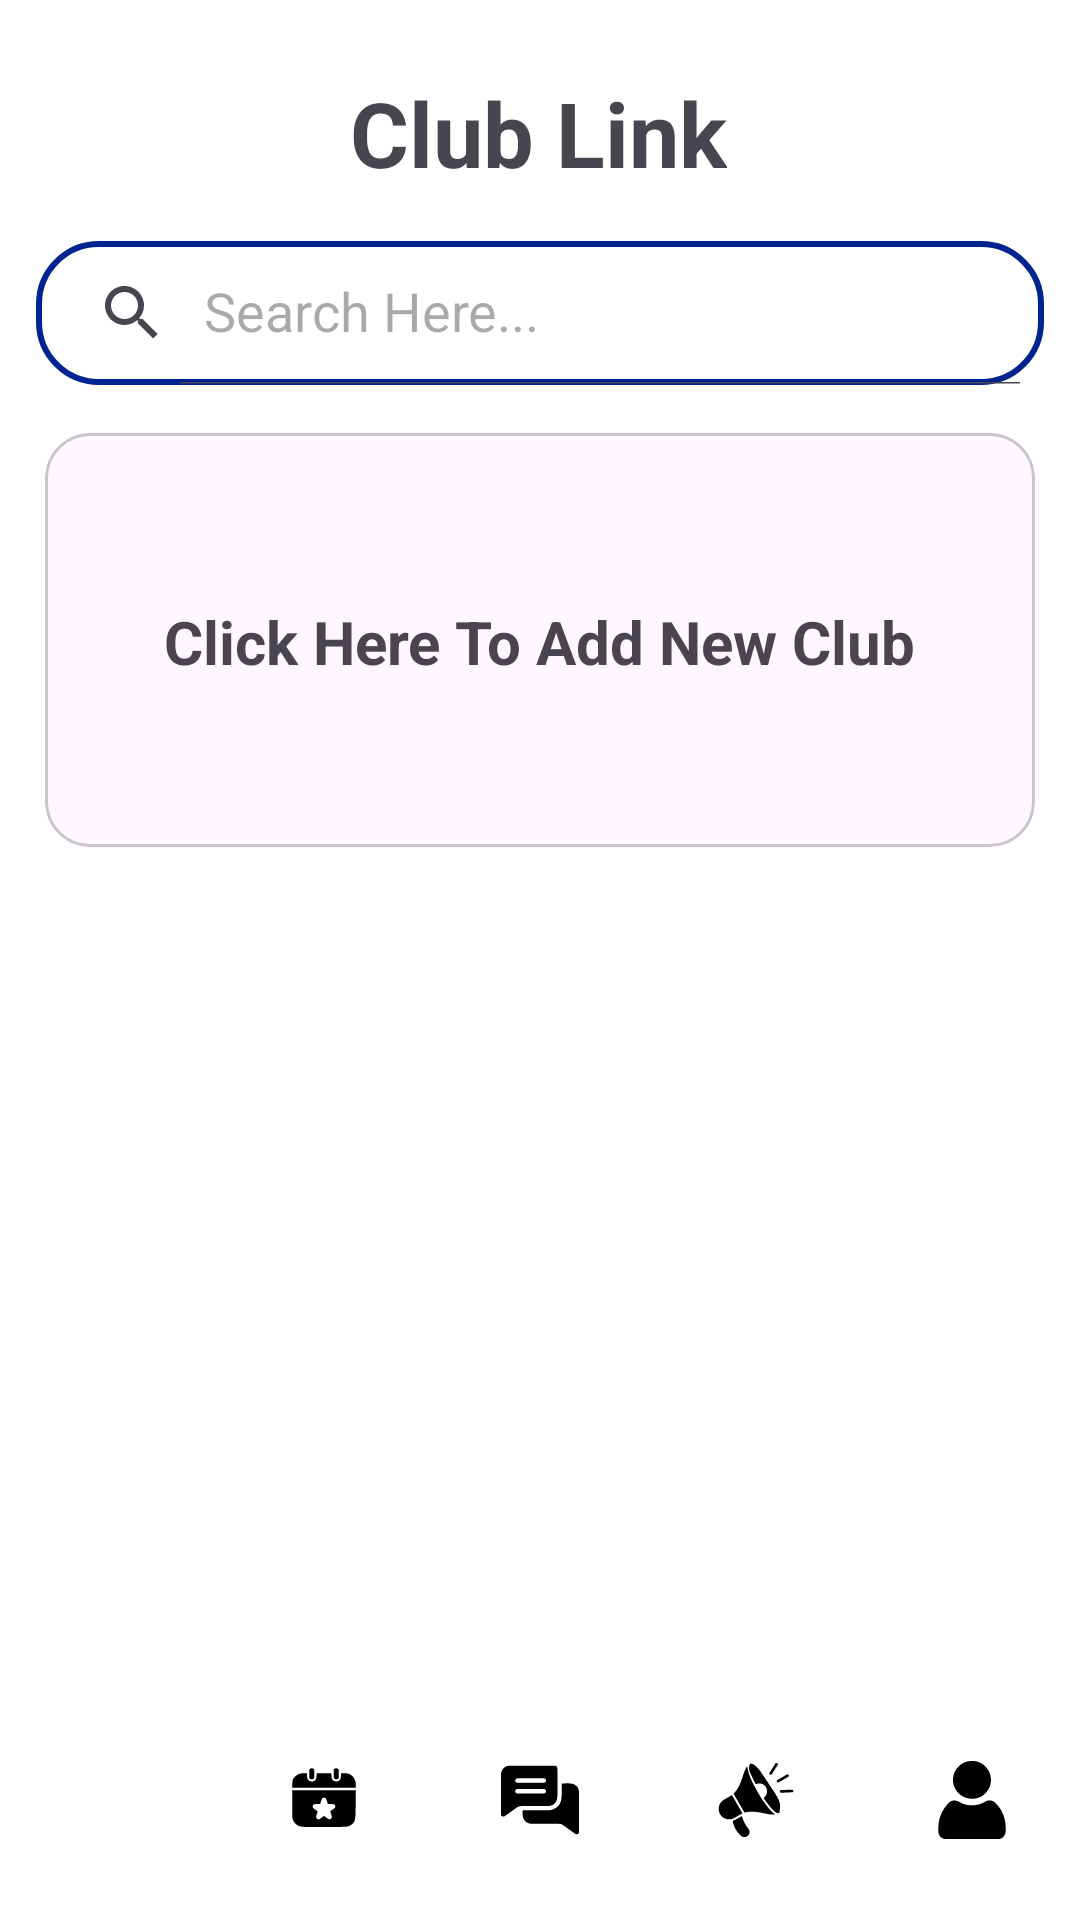

Produce the Android XML layout that renders to this screen, including the resource entries it uses.
<!-- AndroidManifest.xml: application theme Theme.Course_link -->
<!-- res/layout/activity_main.xml -->
<?xml version="1.0" encoding="utf-8"?>
<androidx.constraintlayout.widget.ConstraintLayout xmlns:android="http://schemas.android.com/apk/res/android"
    xmlns:app="http://schemas.android.com/apk/res-auto"
    xmlns:tools="http://schemas.android.com/tools"
    android:id="@+id/main"
    android:layout_width="match_parent"
    android:layout_height="match_parent"
    android:background="@color/white"
    tools:context=".MainActivity">


    <TextView
        android:id="@+id/textView"
        android:layout_width="wrap_content"
        android:layout_height="wrap_content"
        android:layout_marginTop="24dp"
        android:text="Club Link"
        android:textSize="30sp"
        android:textStyle="bold"
        app:layout_constraintEnd_toEndOf="parent"
        app:layout_constraintHorizontal_bias="0.498"
        app:layout_constraintStart_toStartOf="parent"
        app:layout_constraintTop_toTopOf="parent" />

    <androidx.appcompat.widget.SearchView
        android:id="@+id/searchView"
        android:layout_width="0dp"
        android:layout_height="wrap_content"
        android:layout_marginTop="16dp"
        android:layout_marginHorizontal="12dp"
        android:background="@drawable/search_view_bg"
        android:elevation="5dp"
        app:iconifiedByDefault="false"
        app:layout_constraintEnd_toEndOf="parent"
        app:layout_constraintHorizontal_bias="0.494"
        app:layout_constraintStart_toStartOf="parent"
        app:layout_constraintTop_toBottomOf="@+id/textView"
        app:queryHint="Search Here..." />

    <HorizontalScrollView
        android:id="@+id/chipScroll"
        android:layout_width="0dp"
        android:layout_height="wrap_content"
        android:overScrollMode="never"
        android:scrollbars="none"
        android:layout_marginHorizontal="16dp"
        android:layout_marginTop="8dp"
        app:layout_constraintTop_toBottomOf="@+id/searchView"
        app:layout_constraintStart_toStartOf="parent"
        app:layout_constraintEnd_toEndOf="parent">

        <com.google.android.material.chip.ChipGroup
            android:id="@+id/chipGroupCategories"
            android:layout_width="wrap_content"
            android:layout_height="wrap_content"
            android:paddingHorizontal="4dp"
            app:singleSelection="true"
            app:chipSpacing="8dp" />
    </HorizontalScrollView>

    <androidx.recyclerview.widget.RecyclerView
        android:id="@+id/clubRV"
        android:layout_width="0dp"
        android:layout_height="0dp"
        android:layout_marginTop="8dp"
        app:layout_constraintTop_toBottomOf="@+id/mcvAddNewClub"
        app:layout_constraintBottom_toTopOf="@+id/bottomNav"
        app:layout_constraintStart_toStartOf="parent"
        app:layout_constraintEnd_toEndOf="parent" />


    <com.google.android.material.card.MaterialCardView
        android:id="@+id/mcvAddNewClub"
        android:layout_width="0dp"
        android:layout_height="wrap_content"
        android:layout_marginHorizontal="15dp"
        android:layout_marginTop="8dp"
        android:elevation="10dp"
        app:cardCornerRadius="15dp"
        android:clickable="true"
        android:focusable="true"
        android:foreground="?attr/selectableItemBackground"
        app:layout_constraintEnd_toEndOf="parent"
        app:layout_constraintHorizontal_bias="0.498"
        app:layout_constraintStart_toStartOf="parent"
        app:layout_constraintTop_toBottomOf="@+id/chipScroll">

        <androidx.constraintlayout.widget.ConstraintLayout
            android:layout_width="match_parent"
            android:layout_height="match_parent">

            <ImageView
                android:id="@+id/imageView7"
                android:layout_width="wrap_content"
                android:layout_height="138dp"
                android:scaleType="fitXY"
                app:layout_constraintBottom_toBottomOf="parent"
                app:layout_constraintEnd_toEndOf="parent"
                app:layout_constraintStart_toStartOf="parent"
                app:layout_constraintTop_toTopOf="parent"
                app:srcCompat="@drawable/addcardimage" />

            <TextView
                android:id="@+id/textView2"
                android:layout_width="wrap_content"
                android:layout_height="wrap_content"
                android:text="Click Here To Add New Club"
                android:textSize="20dp"
                android:textStyle="bold"
                app:layout_constraintBottom_toBottomOf="parent"
                app:layout_constraintEnd_toEndOf="parent"
                app:layout_constraintStart_toStartOf="parent"
                app:layout_constraintTop_toTopOf="parent"
                app:layout_constraintVertical_bias="0.504" />
        </androidx.constraintlayout.widget.ConstraintLayout>

    </com.google.android.material.card.MaterialCardView>

    <com.google.android.material.bottomnavigation.BottomNavigationView
        android:id="@+id/bottomNav"
        android:layout_width="0dp"
        android:layout_height="wrap_content"
        android:background="#FFFFFF"
        app:itemIconSize="26dp"
        app:itemIconTint="@color/black"
        app:itemRippleColor="#1C4E80"
        app:labelVisibilityMode="unlabeled"
        app:layout_constraintBottom_toBottomOf="parent"
        app:layout_constraintEnd_toEndOf="parent"
        app:layout_constraintStart_toStartOf="parent"
        app:menu="@menu/menu_bottom_nav" />




</androidx.constraintlayout.widget.ConstraintLayout>
<!-- resources referenced by this layout -->
<resources>
  <color name="black">#FF000000</color>
  <color name="white">#FFFFFFFF</color>
  <!-- drawable search_view_bg (drawable) -->
  <?xml version="1.0" encoding="utf-8"?>
  <shape xmlns:android="http://schemas.android.com/apk/res/android">
      <corners android:radius="20dp"/>
      <stroke android:color="#002392" android:width="2dp"/>
  </shape>
  <style name="Theme.Course_link" parent="Base.Theme.Course_link" />
  <style name="Base.Theme.Course_link" parent="Theme.Material3.DayNight.NoActionBar">
          
          
          <item name="colorSecondaryContainer">#A5C9FF</item>
  
      </style>
</resources>
